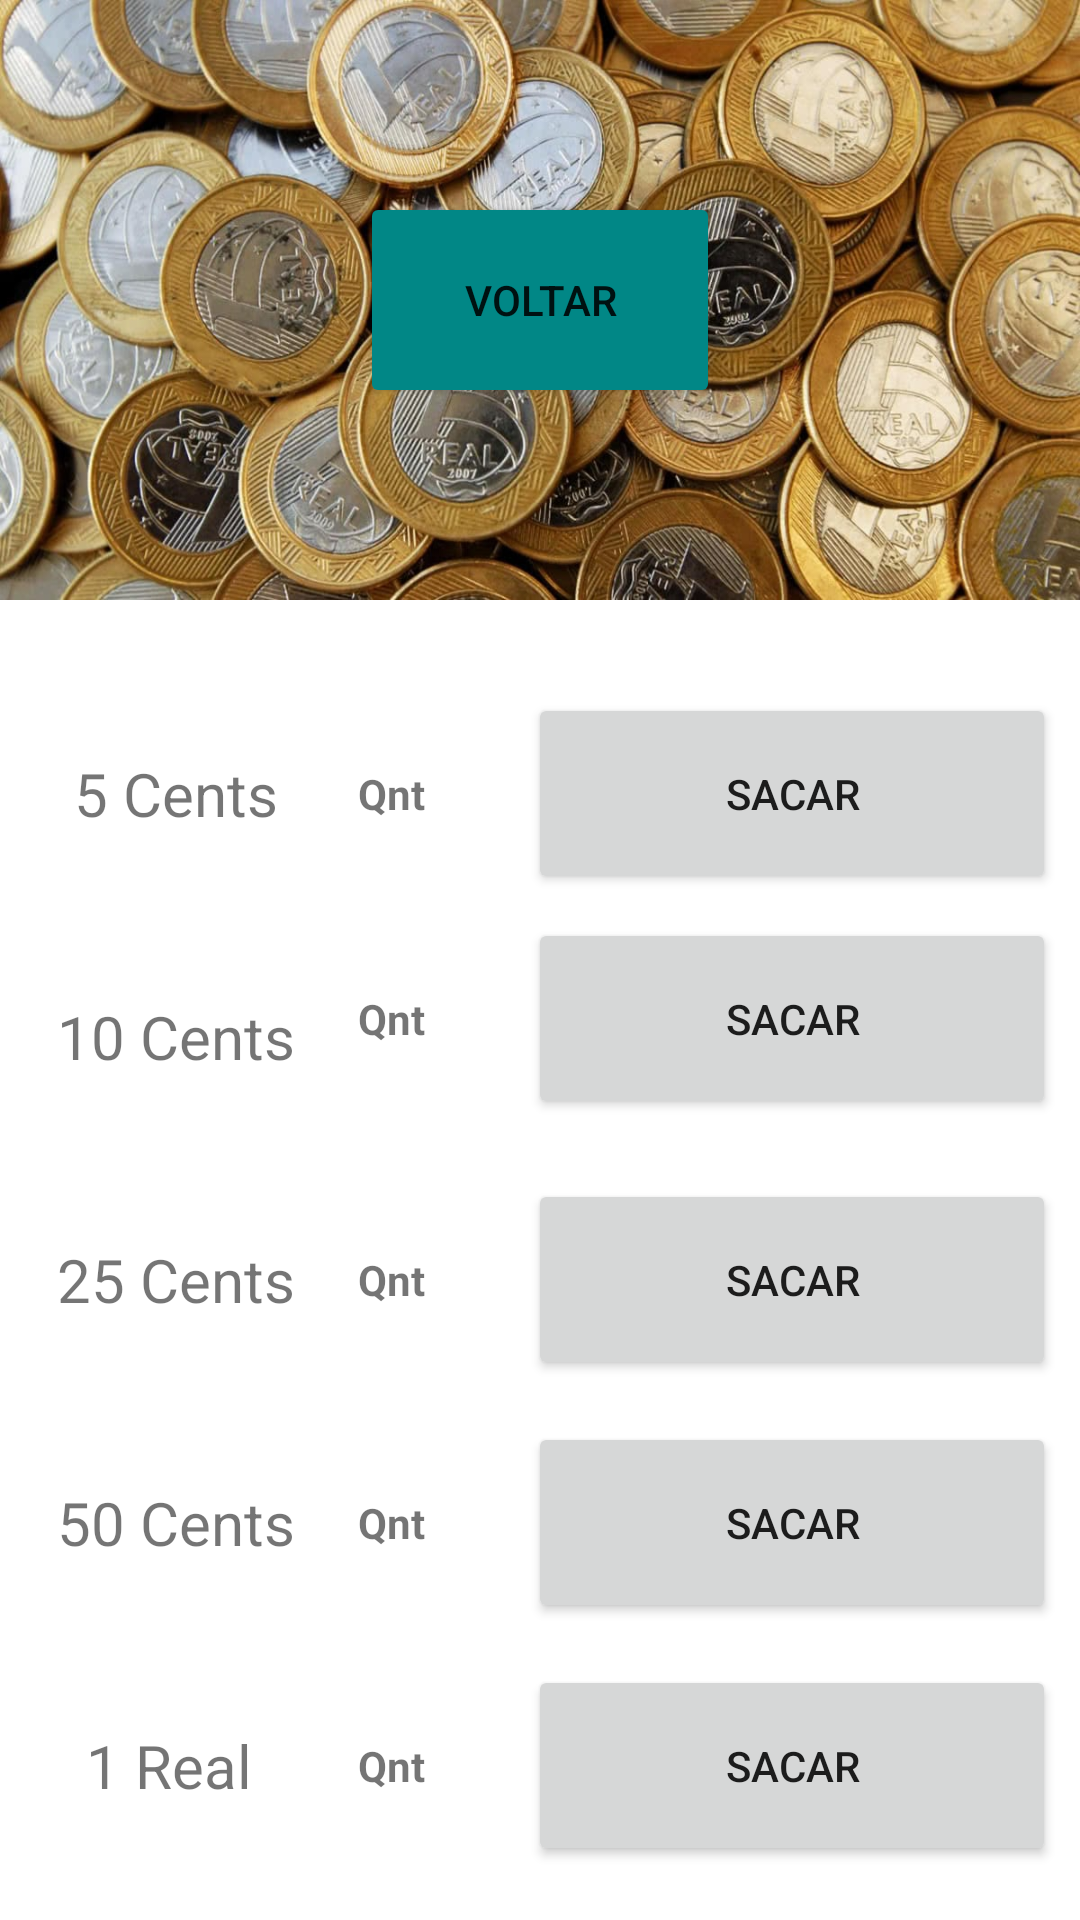

Layout XML and referenced resources for this Android screen:
<!-- AndroidManifest.xml: application theme Theme.MaterialComponents.DayNight.NoActionBar -->
<!-- res/layout/sangria_de_moedas.xml -->
<?xml version="1.0" encoding="utf-8"?>
<androidx.constraintlayout.widget.ConstraintLayout xmlns:android="http://schemas.android.com/apk/res/android"
    xmlns:app="http://schemas.android.com/apk/res-auto"
    android:layout_width="match_parent"
    android:layout_height="match_parent">

    <RelativeLayout
        android:layout_width="0dp"
        android:layout_height="0dp"
        app:layout_constraintBottom_toBottomOf="parent"
        app:layout_constraintEnd_toEndOf="parent"
        app:layout_constraintStart_toStartOf="parent"
        app:layout_constraintTop_toBottomOf="@+id/relativeLayout">

        <androidx.constraintlayout.widget.ConstraintLayout
            android:layout_width="match_parent"
            android:layout_height="match_parent">

            <TextView
                android:id="@+id/textView3"
                android:layout_width="125dp"
                android:layout_height="65dp"
                android:layout_marginStart="8dp"
                android:layout_marginTop="32dp"
                android:gravity="center"
                android:text="5 Cents"
                android:textAlignment="center"
                android:textSize="20sp"
                app:layout_constraintEnd_toStartOf="@+id/textView7"
                app:layout_constraintStart_toStartOf="parent"
                app:layout_constraintTop_toTopOf="parent" />

            <TextView
                android:id="@+id/textView8"
                android:layout_width="125dp"
                android:layout_height="65dp"
                android:layout_marginStart="8dp"
                android:layout_marginTop="16dp"
                android:gravity="center"
                android:text="10 Cents"
                android:textAlignment="center"
                android:textSize="20sp"
                app:layout_constraintEnd_toStartOf="@+id/textView14"
                app:layout_constraintStart_toStartOf="parent"
                app:layout_constraintTop_toBottomOf="@+id/textView3" />

            <TextView
                android:id="@+id/textView9"
                android:layout_width="125dp"
                android:layout_height="65dp"
                android:layout_marginStart="8dp"
                android:layout_marginTop="16dp"
                android:gravity="center"
                android:text="25 Cents"
                android:textAlignment="center"
                android:textSize="20sp"
                app:layout_constraintEnd_toStartOf="@+id/textView15"
                app:layout_constraintStart_toStartOf="parent"
                app:layout_constraintTop_toBottomOf="@+id/textView8" />

            <TextView
                android:id="@+id/textView10"
                android:layout_width="125dp"
                android:layout_height="65dp"
                android:layout_marginStart="8dp"
                android:layout_marginTop="16dp"
                android:gravity="center"
                android:text="50 Cents"
                android:textAlignment="center"
                android:textSize="20sp"
                app:layout_constraintEnd_toStartOf="@+id/textView16"
                app:layout_constraintStart_toStartOf="parent"
                app:layout_constraintTop_toBottomOf="@+id/textView9" />

            <TextView
                android:id="@+id/textView11"
                android:layout_width="125dp"
                android:layout_height="65dp"
                android:layout_marginStart="8dp"
                android:layout_marginTop="16dp"
                android:gravity="center"
                android:text="1 Real "
                android:textAlignment="center"
                android:textSize="20sp"
                app:layout_constraintEnd_toStartOf="@+id/textView17"
                app:layout_constraintStart_toStartOf="parent"
                app:layout_constraintTop_toBottomOf="@+id/textView10" />

            <TextView
                android:id="@+id/textView7"
                android:layout_width="43dp"
                android:layout_height="53dp"
                android:layout_marginEnd="24dp"
                android:gravity="center"
                android:text="@string/qnt5"
                android:textAlignment="center"
                android:textStyle="bold"
                app:layout_constraintBottom_toBottomOf="@+id/textView3"
                app:layout_constraintEnd_toStartOf="@+id/button6"
                app:layout_constraintTop_toTopOf="@+id/textView3" />

            <TextView
                android:id="@+id/textView14"
                android:layout_width="43dp"
                android:layout_height="53dp"
                android:layout_marginEnd="24dp"
                android:gravity="center"
                android:text="@string/qnt10"
                android:textAlignment="center"
                android:textStyle="bold"
                app:layout_constraintBottom_toBottomOf="@+id/textView8"
                app:layout_constraintEnd_toStartOf="@+id/button12"
                app:layout_constraintTop_toTopOf="@+id/textView8"
                app:layout_constraintVertical_bias="0.0" />

            <TextView
                android:id="@+id/textView15"
                android:layout_width="43dp"
                android:layout_height="53dp"
                android:layout_marginEnd="24dp"
                android:gravity="center"
                android:text="@string/qnt25"
                android:textAlignment="center"
                android:textStyle="bold"
                app:layout_constraintBottom_toBottomOf="@+id/textView9"
                app:layout_constraintEnd_toStartOf="@+id/button13"
                app:layout_constraintTop_toTopOf="@+id/textView9" />

            <TextView
                android:id="@+id/textView16"
                android:layout_width="43dp"
                android:layout_height="53dp"
                android:layout_marginEnd="24dp"
                android:gravity="center"
                android:text="@string/qnt50"
                android:textAlignment="center"
                android:textStyle="bold"
                app:layout_constraintBottom_toBottomOf="@+id/textView10"
                app:layout_constraintEnd_toStartOf="@+id/button11"
                app:layout_constraintTop_toTopOf="@+id/textView10" />

            <TextView
                android:id="@+id/textView17"
                android:layout_width="43dp"
                android:layout_height="53dp"
                android:layout_marginEnd="24dp"
                android:gravity="center"
                android:text="@string/qnt1"
                android:textAlignment="center"
                android:textStyle="bold"
                app:layout_constraintBottom_toBottomOf="@+id/textView11"
                app:layout_constraintEnd_toStartOf="@+id/button14"
                app:layout_constraintTop_toTopOf="@+id/textView11" />

            <Button
                android:id="@+id/button6"
                android:layout_width="176dp"
                android:layout_height="67dp"
                android:layout_marginEnd="8dp"
                android:text="Sacar"
                app:layout_constraintBottom_toBottomOf="@+id/textView7"
                app:layout_constraintEnd_toEndOf="parent"
                app:layout_constraintTop_toTopOf="@+id/textView7" />

            <Button
                android:id="@+id/button11"
                android:layout_width="176dp"
                android:layout_height="67dp"
                android:layout_marginEnd="8dp"
                android:text="Sacar"
                app:layout_constraintBottom_toBottomOf="@+id/textView16"
                app:layout_constraintEnd_toEndOf="parent"
                app:layout_constraintStart_toStartOf="@+id/button13"
                app:layout_constraintTop_toTopOf="@+id/textView16" />

            <Button
                android:id="@+id/button14"
                android:layout_width="176dp"
                android:layout_height="67dp"
                android:layout_marginEnd="8dp"
                android:text="Sacar"
                app:layout_constraintBottom_toBottomOf="@+id/textView17"
                app:layout_constraintEnd_toEndOf="parent"
                app:layout_constraintStart_toStartOf="@+id/button11"
                app:layout_constraintTop_toTopOf="@+id/textView17" />

            <Button
                android:id="@+id/button13"
                android:layout_width="176dp"
                android:layout_height="67dp"
                android:layout_marginEnd="8dp"
                android:text="Sacar"
                app:layout_constraintBottom_toBottomOf="@+id/textView15"
                app:layout_constraintEnd_toEndOf="parent"
                app:layout_constraintStart_toStartOf="@+id/button12"
                app:layout_constraintTop_toTopOf="@+id/textView15" />

            <Button
                android:id="@+id/button12"
                android:layout_width="176dp"
                android:layout_height="67dp"
                android:layout_marginEnd="8dp"
                android:text="Sacar"
                app:layout_constraintBottom_toBottomOf="@+id/textView14"
                app:layout_constraintEnd_toEndOf="parent"
                app:layout_constraintStart_toStartOf="@+id/button6"
                app:layout_constraintTop_toTopOf="@+id/textView14" />
        </androidx.constraintlayout.widget.ConstraintLayout>

    </RelativeLayout>

    <RelativeLayout
        android:id="@+id/relativeLayout"
        android:layout_width="wrap_content"
        android:layout_height="200dp"
        android:background="@drawable/moedas"
        app:layout_constraintEnd_toEndOf="parent"
        app:layout_constraintStart_toStartOf="parent"
        app:layout_constraintTop_toTopOf="parent">

        <Button
            android:id="@+id/botaoVoltaSangria"
            android:layout_width="171dp"
            android:layout_height="69dp"
            android:layout_alignParentStart="true"
            android:layout_alignParentTop="true"
            android:layout_alignParentEnd="true"
            android:layout_alignParentBottom="true"
            android:layout_marginStart="120dp"
            android:layout_marginTop="64dp"
            android:layout_marginEnd="120dp"
            android:layout_marginBottom="64dp"
            android:backgroundTint="@color/teal_700"
            android:drawableTint="#B1AAAA"
            android:text="@string/voltar"
            app:iconTint="#AE2828" />
    </RelativeLayout>


</androidx.constraintlayout.widget.ConstraintLayout>
<!-- resources referenced by this layout -->
<resources>
  <!-- drawable moedas: jpg bitmap (drawable, 169647 bytes) -->
  <string name="qnt1">Qnt</string>
  <string name="qnt10">Qnt</string>
  <string name="qnt25">Qnt</string>
  <string name="qnt5">Qnt</string>
  <string name="qnt50">Qnt</string>
  <string name="voltar">Voltar</string>
  <!-- not gathered from this repository: default colours our renderer supplied (Android Studio template values) -->
  <color name="teal_700">#FF018786</color>
</resources>
